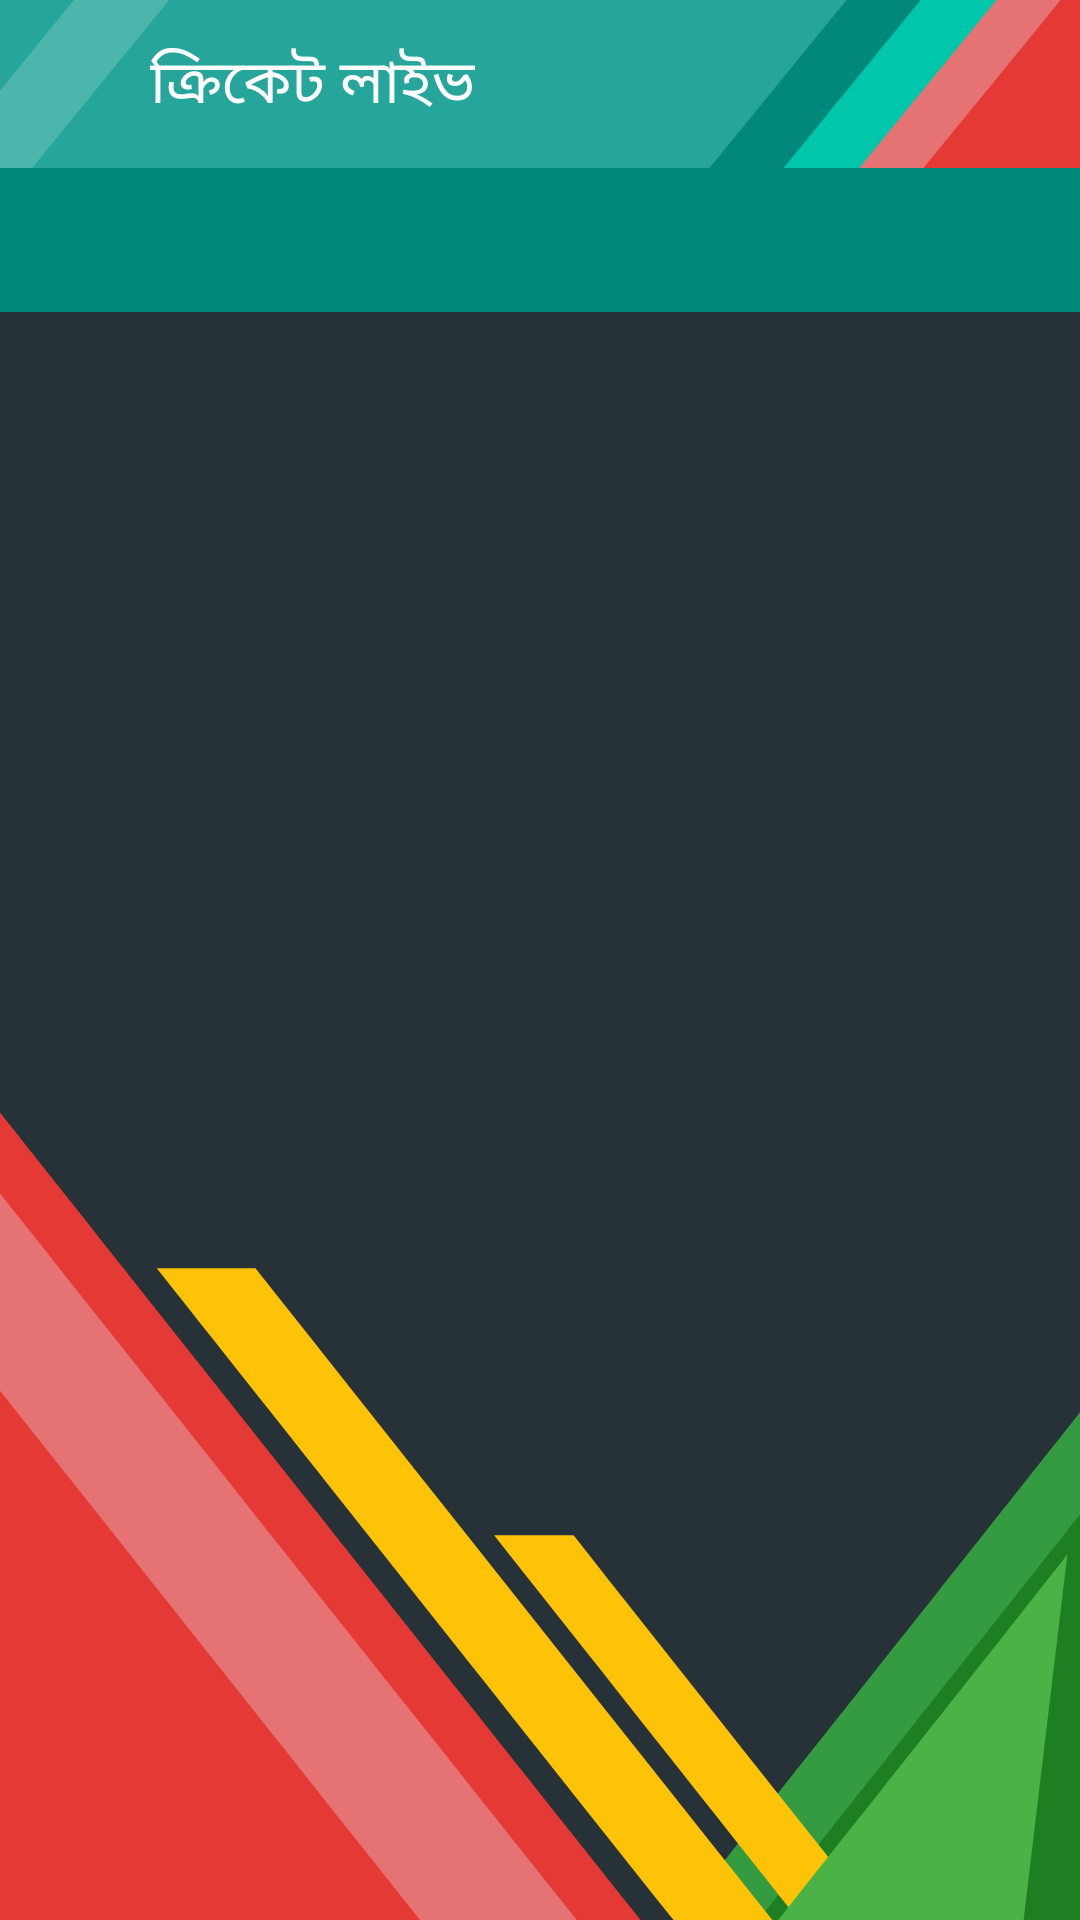

Write the Android layout XML for this screen, with the resource values it uses.
<!-- AndroidManifest.xml: application theme AppTheme -->
<!-- res/layout/activity_main.xml -->
<?xml version="1.0" encoding="utf-8"?>
<android.support.design.widget.CoordinatorLayout xmlns:android="http://schemas.android.com/apk/res/android"
    xmlns:app="http://schemas.android.com/apk/res-auto"
    xmlns:tools="http://schemas.android.com/tools"
    android:id="@+id/activity_main"
    android:layout_width="match_parent"
    android:layout_height="match_parent"
    tools:context="com.errorstation.cricbd.MainActivity"
    >

  <LinearLayout
      android:layout_width="match_parent"
      android:layout_height="match_parent"
      android:orientation="vertical"
      >

    <android.support.v7.widget.Toolbar
        android:id="@+id/mainTB"
        android:layout_width="match_parent"
        android:layout_height="?attr/actionBarSize"
        android:background="@drawable/ic_topbar"
        >
      <TextView
          android:id="@+id/headingTV"
          android:layout_width="wrap_content"
          android:layout_height="wrap_content"
          android:layout_marginLeft="50dp"
          android:text="@string/heading"
          android:textColor="#ffffff"
          android:textSize="20sp"
          />

    </android.support.v7.widget.Toolbar>

    <android.support.design.widget.TabLayout
        android:id="@+id/tabs"
        android:layout_width="match_parent"
        android:layout_height="wrap_content"
        android:layout_gravity="bottom"
        android:background="#00897b"
        app:tabGravity="fill"
        app:tabMode="fixed"
        app:tabSelectedTextColor="@color/colorAccent"
        app:tabTextColor="#ffffff"
        />

    <android.support.v4.view.ViewPager
        android:id="@+id/viewpager"
        android:layout_width="match_parent"
        android:layout_height="match_parent"
        android:background="@drawable/ic_bottom_bg"
        app:layout_behavior="@string/appbar_scrolling_view_behavior"
        />
  </LinearLayout>
</android.support.design.widget.CoordinatorLayout>
<!-- resources referenced by this layout -->
<resources>
  <color name="colorAccent">#ffca28</color>
  <!-- drawable ic_bottom_bg (drawable) -->
  <vector xmlns:android="http://schemas.android.com/apk/res/android"
          android:width="720dp"
          android:height="1024dp"
          android:viewportWidth="720.0"
          android:viewportHeight="1024.0">
      <path
          android:pathData="M0,0h720v1024h-720z"
          android:fillColor="#263238"/>
      <path
          android:pathData="M720,1024L720,700.7c-60,72.5 -159.1,191.9 -268.3,323.3L720,1024z"
          android:fillColor="#349B40"/>
      <path
          android:pathData="M720,1024L720,765.7c-49.9,60.3 -126.9,153.1 -214.3,258.3L720,1024z"
          android:fillColor="#1D7F22"/>
      <path
          android:pathData="M0,509.8v514.2h427.1C273.5,839.2 118.8,653 0,509.8z"
          android:fillColor="#E53935"/>
      <path
          android:pathData="M0,687c89.1,107.2 184.4,222 280,337h104.5C254.9,868.1 121.6,707.7 0,561.3L0,687z"
          android:fillColor="#E57373"/>
      <path
          android:pathData="M170.3,609h-65.8c96.3,116 221.9,267.5 344.5,415h65.9C398.6,884.1 274,734 170.3,609z"
          android:fillColor="#FEC307"/>
      <path
          android:pathData="M382.4,779h-53c58.1,70 129.4,156.4 203.1,245h53.1C515,939.1 444.1,854 382.4,779z"
          android:fillColor="#FEC307"/>
      <path
          android:pathData="M682.4,1024L711.6,791.1c-2.7,3.8 -83.3,101.1 -192.7,232.9L682.4,1024z"
          android:fillColor="#4BB245"/>
  </vector>
  <!-- drawable ic_topbar (drawable) -->
  <vector xmlns:android="http://schemas.android.com/apk/res/android"
          android:width="720dp"
          android:height="110dp"
          android:viewportWidth="720.0"
          android:viewportHeight="110.0">
      <path
          android:pathData="M0,0h720v110h-720z"
          android:fillColor="#26A69A"/>
      <path
          android:pathData="M57.7,110h245.8c30.3,-36.5 61.1,-73.5 91.4,-110H72.6L57.7,110z"
          android:fillColor="#26A69A"/>
      <path
          android:pathData="M69.7,110h416.9c31,-37.3 61.7,-74.3 91.5,-110H83.5L69.7,110z"
          android:fillColor="#26A69A"/>
      <path
          android:pathData="M69.7,110h416.9c31,-37.3 61.7,-74.3 91.5,-110H83.5L69.7,110z"
          android:fillColor="#26A69A"/>
      <path
          android:pathData="M546,110c31.2,-37.5 61.8,-74.3 91.5,-110h-73.1c-30,36.1 -60.7,73 -91.4,110H546z"
          android:fillColor="#00897B"/>
      <path
          android:pathData="M49.3,0C32.7,20 16.2,39.8 0,59.3V110h21.4c30,-36.1 60.6,-73 91.4,-110H49.3z"
          android:fillColor="#4DB6AC"/>
      <path
          android:pathData="M574.4,110c29.2,-35.2 60,-72.2 91.4,-110h-52c-32.1,38.6 -62.9,75.7 -91.4,110H574.4z"
          android:fillColor="#00C7AB"/>
      <path
          android:pathData="M720,110V0h-55.7c-29.7,35.8 -60.3,72.6 -91.4,110H720z"
          android:fillColor="#E57373"/>
      <path
          android:pathData="M720,110C720,110 720,110 720,110l0,-110h-12.9c-30.2,36.3 -60.7,73.1 -91.5,110H720z"
          android:fillColor="#E53935"/>
  </vector>
  <string name="heading">ক্রিকেট লাইভ</string>
  <style name="AppTheme" parent="Theme.AppCompat.Light.DarkActionBar">
          
          <item name="windowActionBar">false</item>
          <item name="windowActionBarOverlay">false</item>
          <item name="windowNoTitle">true</item>
          <item name="colorPrimary">@color/colorPrimary</item>
          <item name="colorPrimaryDark">@color/colorPrimaryDark</item>
          <item name="colorAccent">@color/colorAccent</item>
      </style>
  <color name="colorPrimary">#26a69a</color>
  <color name="colorPrimaryDark">#00796b</color>
</resources>
